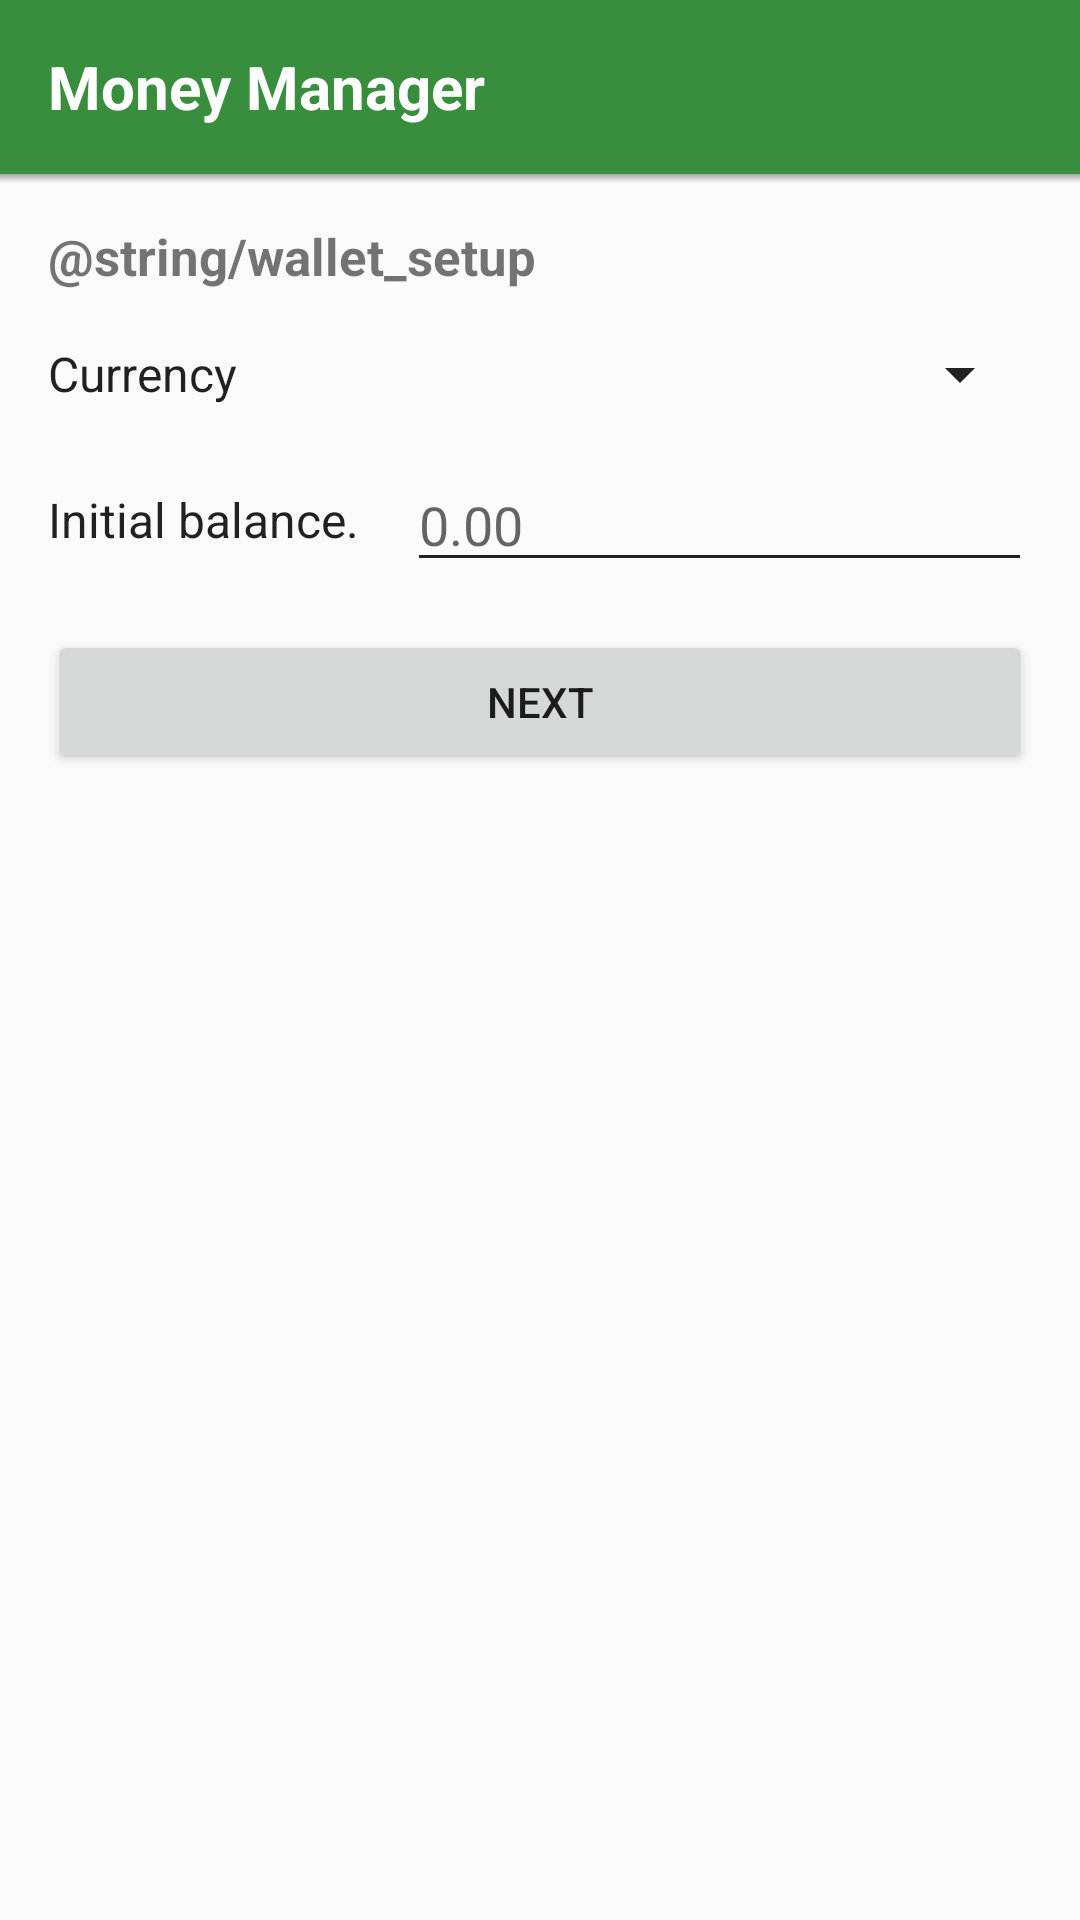

Here is an Android app screen rendered from its layout file. Give the layout XML and the strings, colors and styles it references.
<!-- AndroidManifest.xml: application theme AppThemeLight -->
<!-- res/layout/activity_initial_setup.xml -->
<?xml version="1.0" encoding="utf-8"?>
<RelativeLayout
    xmlns:android="http://schemas.android.com/apk/res/android"
    android:layout_width="match_parent"
    android:layout_height="match_parent"
    android:orientation="vertical">

    <include
        android:id="@+id/toolbar_layout"
        layout="@layout/activity_initial_setup_toolbar"/>

    <LinearLayout
        android:layout_width="match_parent"
        android:layout_height="match_parent"
        android:layout_below="@+id/toolbar_layout"
        android:layout_marginEnd="@dimen/dp_16"
        android:layout_marginStart="@dimen/dp_16"
        android:layout_marginTop="@dimen/dp_16"
        android:orientation="vertical">

        <TextView
            style="@style/SubHeading"
            android:layout_width="match_parent"
            android:layout_height="wrap_content"
            android:layout_marginBottom="@dimen/dp_8"
            android:text="@string/wallet_setup"
            android:textStyle="bold"/>

        <LinearLayout
            android:layout_width="match_parent"
            android:layout_height="wrap_content"
            android:layout_marginTop="@dimen/dp_8"
            android:orientation="horizontal">

            <TextView
                style="@style/textBodyStyle"
                android:layout_width="wrap_content"
                android:layout_height="wrap_content"
                android:layout_gravity="center_vertical"
                android:layout_marginEnd="@dimen/dp_16"
                android:text="@string/currency"
                />

            <android.support.v7.widget.AppCompatSpinner
                android:id="@+id/bnt_currency_selector"
                android:layout_width="match_parent"
                android:layout_height="wrap_content"
                android:layout_gravity="center_vertical"
                />

        </LinearLayout>

        <LinearLayout
            android:layout_width="match_parent"
            android:layout_height="wrap_content"
            android:layout_marginTop="@dimen/dp_16"
            android:orientation="horizontal">

            <TextView
                style="@style/textBodyStyle"
                android:layout_width="wrap_content"
                android:layout_height="wrap_content"
                android:layout_gravity="center_vertical"
                android:layout_marginEnd="@dimen/dp_16"
                android:text="@string/initial_balance"
                />

            <EditText
                android:id="@+id/edit_starting_balance"
                android:layout_width="match_parent"
                android:layout_height="wrap_content"
                android:layout_gravity="center_vertical"
                android:gravity="start"
                android:hint="@string/_0_00"
                android:inputType="numberDecimal"/>

        </LinearLayout>

        <Button
            android:id="@+id/bntOk"
            android:layout_width="match_parent"
            android:layout_height="wrap_content"
            android:layout_marginTop="@dimen/dp_16"
            android:text="@string/next"
            />

    </LinearLayout>

    <View
        android:layout_width="match_parent"
        android:layout_height="@dimen/dp_3"
        android:layout_below="@+id/toolbar_layout"
        android:background="@drawable/tool_bar_drop_down"/>

</RelativeLayout>
<!-- res/layout/activity_initial_setup_toolbar.xml (included above) -->
<?xml version="1.0" encoding="utf-8"?>
<LinearLayout xmlns:android="http://schemas.android.com/apk/res/android"
              android:layout_width="match_parent"
              android:layout_height="58dp"
              android:background="?attr/colorPrimary"
              android:orientation="vertical">

    <TextView
        android:id="@+id/txt_toolbar"
        style="@style/textTitleStyle"
        android:layout_width="match_parent"
        android:layout_height="match_parent"
        android:layout_marginEnd="@dimen/dp_16"
        android:layout_marginStart="@dimen/dp_16"
        android:gravity="center_vertical"
        android:text="@string/str_app_name"
        android:textColor="@color/white_text"
        android:textStyle="bold"
        />

</LinearLayout>
<!-- resources referenced by this layout -->
<resources>
  <color name="white_text">#ffffff</color>
  <dimen name="dp_16">16dip</dimen>
  <dimen name="dp_3">3dp</dimen>
  <dimen name="dp_8">8dp</dimen>
  <!-- drawable tool_bar_drop_down (drawable) -->
  <?xml version="1.0" encoding="utf-8"?>
  <shape
      xmlns:android="http://schemas.android.com/apk/res/android"
      android:shape="rectangle">
  
      <gradient
          android:angle="90"
          android:endColor="#56000000"
          android:startColor="@android:color/transparent"/>
  </shape>
  <string name="_0_00">0.00</string>
  <string name="currency">Currency</string>
  <string name="initial_balance">Initial balance.</string>
  <string name="next">Next</string>
  <string name="str_app_name">Money Manager</string>
  <style name="SubHeading" parent="textBodyStyle">
          <item name="android:textColor">?android:attr/textColorSecondary</item>
          <item name="android:textSize">@dimen/material_text_subhead</item>
      </style>
  <style name="textBodyStyle" parent="commonTextStyle">
          <item name="android:textStyle">normal</item>
          <item name="android:textAllCaps">false</item>
          <item name="android:textSize">@dimen/material_text_body1</item>
      </style>
  <style name="textTitleStyle" parent="textBodyStyle">
          <item name="android:textSize">@dimen/material_text_title</item>
      </style>
  <style name="AppThemeLight" parent="Theme.AppCompat.Light.NoActionBar">
          <item name="android:textColorPrimary">@color/black_text</item>
          <item name="android:textColorSecondary">@color/black_text_secondary</item>
          <item name="android:textColorPrimaryDisableOnly">@color/black_text_disabled</item>
  
          <item name="colorPrimary">@color/lightColorPrimary</item>
          <item name="colorPrimaryDark">@color/lightColorPrimaryDark</item>
          <item name="colorAccent">@color/lightColorAccent</item>
  
          <item name="colorControlNormal">@color/black_light</item>
          <item name="colorControlActivated">@color/black_light</item>
          <item name="colorControlHighlight">@color/black_lighter</item>
  
          <item name="android:popupMenuStyle">@style/PopupWindowStyle</item>
      </style>
  <dimen name="material_text_subhead">17sp</dimen>
  <style name="commonTextStyle">
          <item name="android:textScaleX">1</item>
          <item name="android:textColor">?android:attr/textColorPrimary</item>
      </style>
  <dimen name="material_text_body1">16sp</dimen>
  <dimen name="material_text_title">20sp</dimen>
  <color name="black_text">#de000000</color>
  <color name="black_text_secondary">#8a000000</color>
  <color name="black_text_disabled">#42000000</color>
  <color name="lightColorPrimary">@color/green_700</color>
  <color name="lightColorPrimaryDark">@color/green_700</color>
  <color name="lightColorAccent">@color/black</color>
  <color name="black_light">#dd000000</color>
  <color name="black_lighter">#55000000</color>
  <style name="PopupWindowStyle" parent="@android:style/Widget.PopupMenu">
          <item name="android:popupBackground" tools:ignore="PrivateResource">
              @drawable/abc_popup_background_mtrl_mult
          </item>
  
          <item name="android:textColor">@color/black_text</item>
          <item name="android:textSize">@dimen/material_text_button</item>
          <item name="android:padding">@dimen/dp_8</item>
      </style>
  <color name="green_700">#388e3c</color>
  <color name="black">#000000</color>
  <dimen name="material_text_button">15sp</dimen>
</resources>
